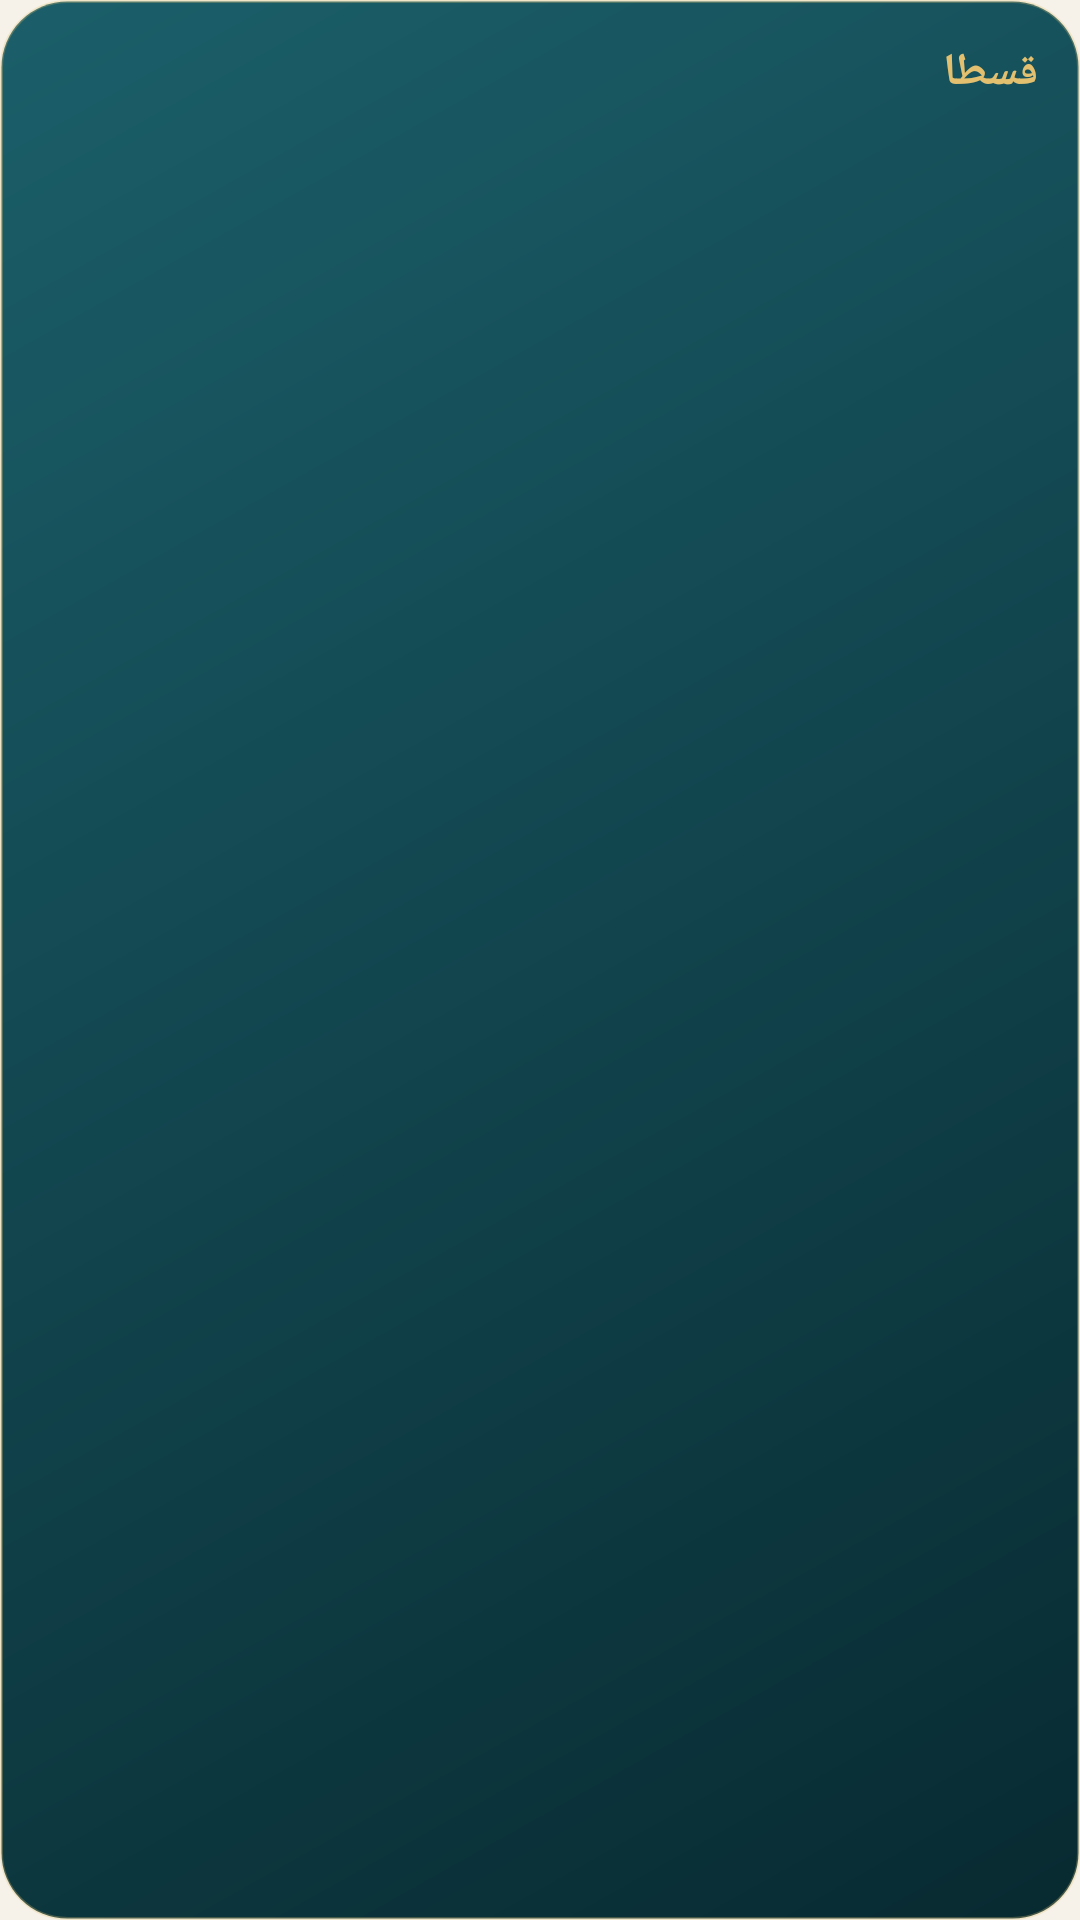

Write the Android layout XML for this screen, with the resource values it uses.
<!-- AndroidManifest.xml: application theme Theme.Ghesta -->
<!-- res/layout/widget_main.xml -->
<?xml version="1.0" encoding="utf-8"?>
<LinearLayout xmlns:android="http://schemas.android.com/apk/res/android"
    android:id="@+id/widget_root"
    android:layout_width="match_parent"
    android:layout_height="match_parent"
    android:background="@drawable/widget_bg"
    android:layoutDirection="rtl"
    android:orientation="vertical"
    android:padding="14dp">

    <LinearLayout
        android:layout_width="match_parent"
        android:layout_height="wrap_content"
        android:gravity="center_vertical"
        android:orientation="horizontal">

        <TextView
            android:layout_width="wrap_content"
            android:layout_height="wrap_content"
            android:text="@string/app_name"
            android:textColor="#FFE2C070"
            android:textDirection="rtl"
            android:textSize="15sp"
            android:textStyle="bold" />

        <TextView
            android:id="@+id/w_date"
            android:layout_width="0dp"
            android:layout_height="wrap_content"
            android:layout_weight="1"
            android:gravity="end"
            android:maxLines="1"
            android:textColor="#B3FFFFFF"
            android:textDirection="rtl"
            android:textSize="11sp" />
    </LinearLayout>

    <TextView
        android:id="@+id/w_summary"
        android:layout_width="match_parent"
        android:layout_height="wrap_content"
        android:layout_marginTop="4dp"
        android:layout_marginBottom="6dp"
        android:maxLines="1"
        android:textColor="#FFFFFFFF"
        android:textDirection="rtl"
        android:textSize="14sp"
        android:textStyle="bold" />

    <FrameLayout
        android:layout_width="match_parent"
        android:layout_height="0dp"
        android:layout_weight="1">

        <ListView
            android:id="@+id/w_list"
            android:layout_width="match_parent"
            android:layout_height="match_parent"
            android:divider="#1FFFFFFF"
            android:dividerHeight="1dp" />

        <TextView
            android:id="@+id/w_empty"
            android:layout_width="match_parent"
            android:layout_height="match_parent"
            android:gravity="center"
            android:textColor="#B3FFFFFF"
            android:textDirection="rtl"
            android:textSize="12sp" />
    </FrameLayout>
</LinearLayout>
<!-- resources referenced by this layout -->
<resources>
  <!-- drawable widget_bg (drawable) -->
  <?xml version="1.0" encoding="utf-8"?>
  <shape xmlns:android="http://schemas.android.com/apk/res/android" android:shape="rectangle">
      <gradient
          android:angle="315"
          android:endColor="#FF082A31"
          android:startColor="#FF1B5F6A"
          android:type="linear" />
      <corners android:radius="22dp" />
      <stroke
          android:width="1dp"
          android:color="#47E2C070" />
  </shape>
  <string name="app_name">قسطا</string>
  <style name="Theme.Ghesta" parent="android:Theme.Material.Light.NoActionBar">
          <item name="android:windowBackground">@color/window_bg</item>
          <item name="android:statusBarColor">@android:color/transparent</item>
          <item name="android:navigationBarColor">@android:color/transparent</item>
      </style>
  <color name="window_bg">#FFF6F2EA</color>
</resources>
